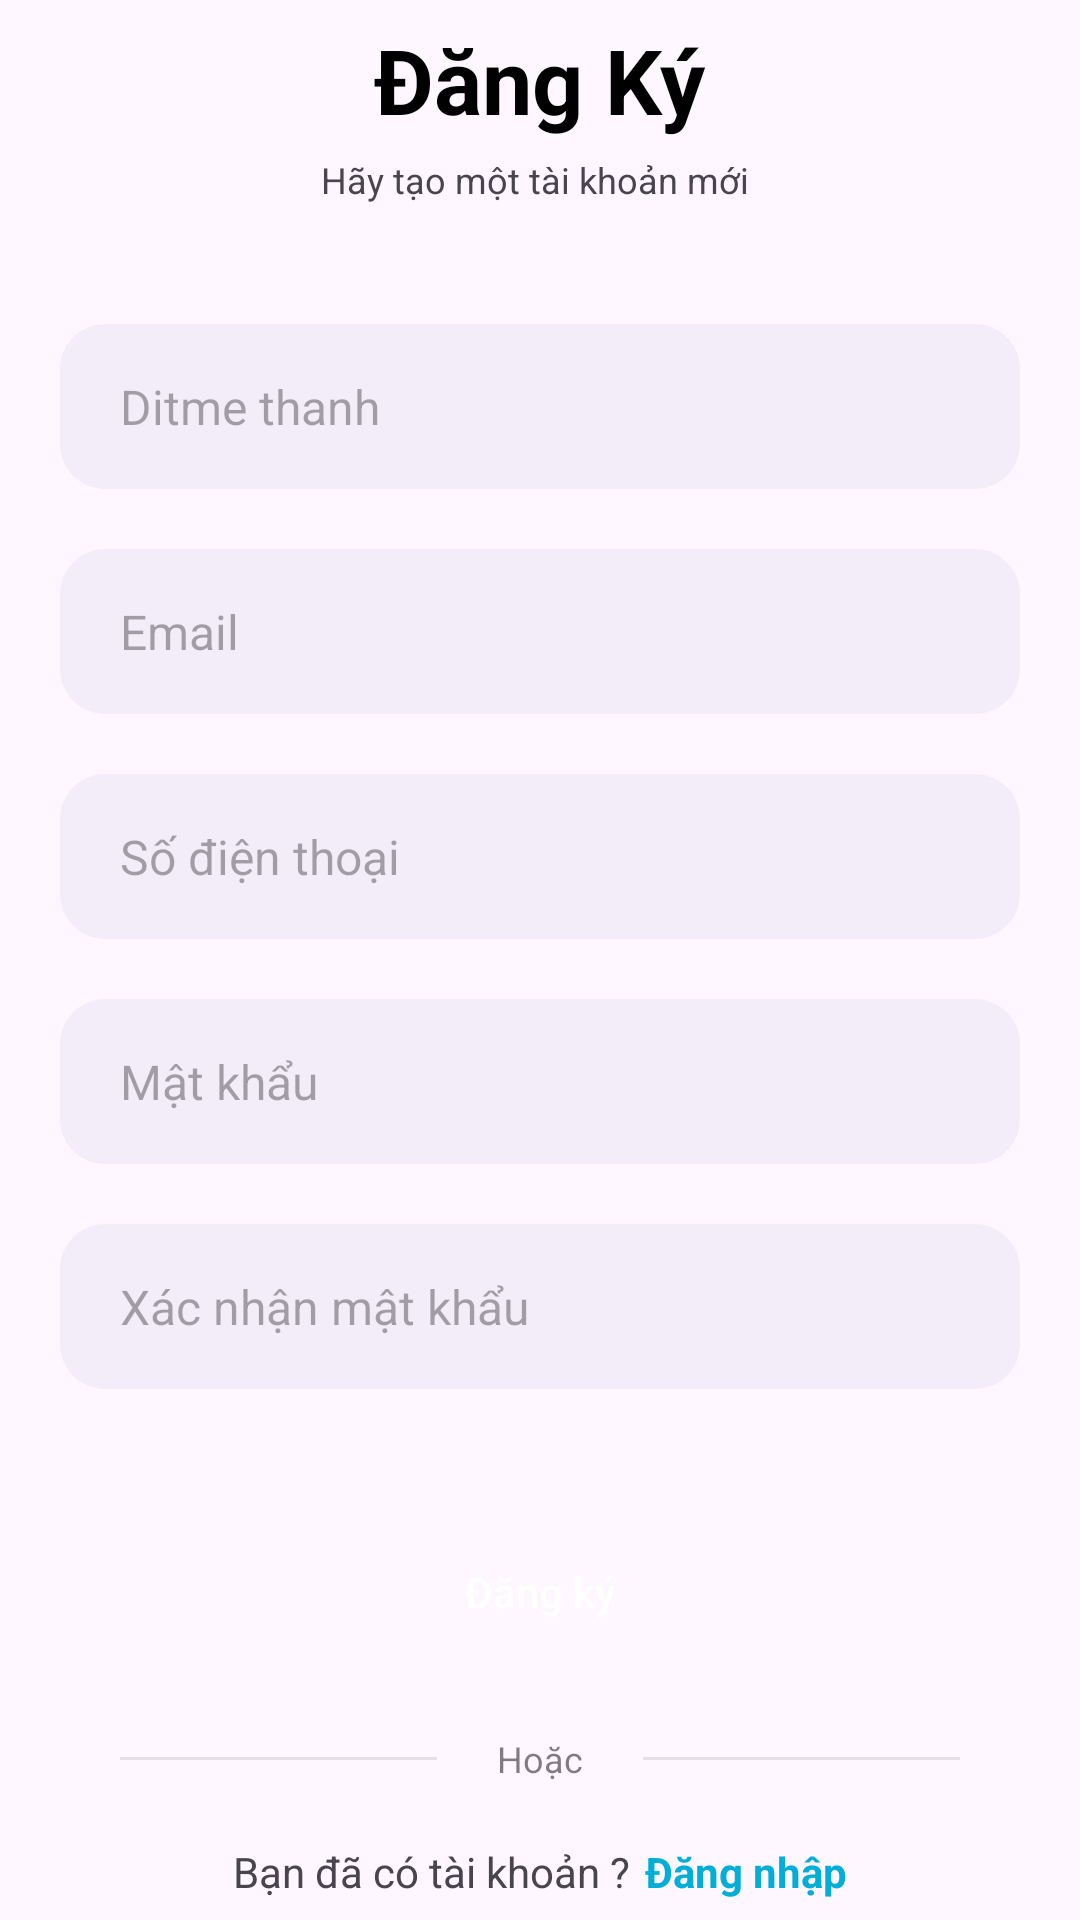

The Android layout XML behind this screen, and the referenced resources:
<!-- AndroidManifest.xml: application theme Theme.AppBookingHotel -->
<!-- res/layout/activity_dang_ky.xml -->
<?xml version="1.0" encoding="utf-8"?>
<LinearLayout
    xmlns:android="http://schemas.android.com/apk/res/android"
    xmlns:app="http://schemas.android.com/apk/res-auto"
    xmlns:tools="http://schemas.android.com/tools"
    android:layout_width="match_parent"
    android:layout_height="match_parent"
    tools:context=".Activity.DangKy"
    android:orientation="vertical"
    android:gravity="center"
    >
    <TextView
        android:layout_width="wrap_content"
        android:layout_height="wrap_content"
        android:layout_gravity="center"
        android:text="Đăng Ký"
        android:textSize="30sp"
        android:textStyle="bold"
        android:textColor="#000000">
    </TextView>


    <TextView

        android:layout_width="wrap_content"
        android:layout_height="wrap_content"
        android:layout_gravity="center"
        android:layout_marginTop="5dp"
        android:text="Hãy tạo một tài khoản mới "
        android:textSize="12sp">
    </TextView>
    <EditText
        android:id="@+id/Edt_HoVaTen_DK"
        android:layout_width="match_parent"
        android:layout_height="55dp"
        android:background="@drawable/round_back_dark"
        android:hint="Ditme thanh"
        android:maxLines="1"
        android:inputType="textPersonName"
        android:textSize="16sp"
        android:paddingStart="20dp"
        android:paddingEnd="20dp"
        android:layout_marginStart="20dp"
        android:layout_marginEnd="20dp"
        android:layout_marginTop="40dp"/>
    <EditText
        android:id="@+id/Edt_Email_DK"
        android:layout_width="match_parent"
        android:layout_height="55dp"
        android:background="@drawable/round_back_dark"
        android:hint="Email"
        android:maxLines="1"
        android:inputType="textEmailAddress"
        android:textSize="16sp"
        android:paddingStart="20dp"
        android:paddingEnd="20dp"
        android:layout_marginStart="20dp"
        android:layout_marginEnd="20dp"
        android:layout_marginTop="20dp"/>

    <EditText
        android:id="@+id/Edt_SoDienThoai_DK"
        android:layout_width="match_parent"
        android:layout_height="55dp"
        android:background="@drawable/round_back_dark"
        android:hint="Số điện thoại"
        android:maxLines="1"
        android:inputType="textEmailAddress"
        android:textSize="16sp"
        android:paddingStart="20dp"
        android:paddingEnd="20dp"
        android:layout_marginStart="20dp"
        android:layout_marginEnd="20dp"
        android:layout_marginTop="20dp"/>

    <RelativeLayout
        android:layout_width="match_parent"
        android:layout_height="55dp"
        android:background="@drawable/round_back_dark"
        android:layout_marginEnd="20dp"
        android:layout_marginTop="20dp"
        android:layout_marginStart="20dp">

        <EditText
            android:id="@+id/Edt_MatKhau_DK"
            android:layout_toStartOf="@id/Show_icon"
            android:layout_width="match_parent"
            android:layout_height="match_parent"
            android:background="@android:color/transparent"
            android:hint="Mật khẩu"
            android:maxLines="1"
            android:inputType="textPassword"
            android:textSize="16sp"
            android:paddingStart="20dp"
            android:paddingEnd="20dp"
            >

        </EditText>
        <ImageView
            android:id="@+id/Show_icon"
            android:layout_width="40dp"
            android:layout_height="40dp"
            android:layout_alignParentEnd="true"
            android:layout_centerVertical="true"
            android:padding="10dp"
            android:src="@drawable/show"
            android:adjustViewBounds="true"
            />
    </RelativeLayout>

    <RelativeLayout
        android:layout_width="match_parent"
        android:layout_height="55dp"
        android:background="@drawable/round_back_dark"
        android:layout_marginEnd="20dp"
        android:layout_marginTop="20dp"
        android:layout_marginStart="20dp">

        <EditText
            android:id="@+id/Edt_XacNhanMatKhau_DK"
            android:layout_toStartOf="@id/Show_icon2"
            android:layout_width="match_parent"
            android:layout_height="match_parent"
            android:background="@android:color/transparent"
            android:hint="Xác nhận mật khẩu"
            android:maxLines="1"
            android:inputType="textPassword"
            android:textSize="16sp"
            android:paddingStart="20dp"
            android:paddingEnd="20dp"
            >

        </EditText>
        <ImageView
            android:id="@+id/Show_icon2"
            android:layout_width="40dp"
            android:layout_height="40dp"
            android:layout_alignParentEnd="true"
            android:layout_centerVertical="true"
            android:padding="10dp"
            android:src="@drawable/show"
            android:adjustViewBounds="true"
            />
    </RelativeLayout>
    <androidx.appcompat.widget.AppCompatButton
        android:id="@+id/DangKyBtn_DK"
        android:layout_width="match_parent"
        android:layout_height="55dp"
        android:layout_marginEnd="20dp"
        android:layout_marginStart="20dp"
        android:text="Đăng ký"
        android:textAllCaps="false"
        android:layout_marginTop="40dp"
        android:background="@drawable/round_back_primary"
        android:textColor="#FFFFFF"/>
    <RelativeLayout
        android:layout_width="match_parent"
        android:layout_height="wrap_content"
        android:layout_marginTop="20dp"
        android:layout_marginStart="20dp"
        android:layout_marginEnd="20dp">

        <View
            android:layout_centerVertical="true"
            android:layout_width="match_parent"
            android:layout_height="1dp"
            android:background="#1A000000"
            android:layout_toStartOf="@id/orTXT"
            android:layout_marginEnd="20dp"
            android:layout_marginStart="20dp"
            />

        <TextView
            android:id="@+id/orTXT"
            android:layout_width="wrap_content"
            android:layout_height="wrap_content"
            android:layout_centerInParent="true"
            android:text="Hoặc"
            android:textColor="#80000000"
            android:textSize="12dp" />
        <View
            android:layout_centerVertical="true"
            android:layout_width="match_parent"
            android:layout_height="1dp"
            android:background="#1A000000"
            android:layout_toEndOf="@id/orTXT"
            android:layout_marginEnd="20dp"
            android:layout_marginStart="20dp"
            />

    </RelativeLayout>
    <LinearLayout
        android:layout_width="wrap_content"
        android:layout_height="wrap_content"
        android:orientation="horizontal"
        android:gravity="center"
        android:layout_marginTop="20dp">

        <TextView
            android:layout_width="wrap_content"
            android:layout_height="wrap_content"
            android:text="Bạn đã có tài khoản ?" />

        <TextView
            android:id="@+id/DangNhapBtn_DK"
            android:layout_width="wrap_content"
            android:layout_height="wrap_content"
            android:text="Đăng nhập"
            android:textColor="@color/primary"
            android:textStyle="bold"
            android:layout_marginStart="5dp"/>
    </LinearLayout>
</LinearLayout>
<!-- resources referenced by this layout -->
<resources>
  <color name="primary">#01AED8</color>
  <!-- drawable round_back_dark (drawable) -->
  <?xml version="1.0" encoding="utf-8"?>
  <shape
      xmlns:android="http://schemas.android.com/apk/res/android"
      android:shape="rectangle">
      <solid android:color="#0D174188"/>
      <corners android:radius="15dp"/>
  
  </shape>
  <style name="Theme.AppBookingHotel" parent="Base.Theme.AppBookingHotel" />
  <style name="Base.Theme.AppBookingHotel" parent="Theme.Material3.DayNight.NoActionBar">
          
          
      </style>
</resources>
